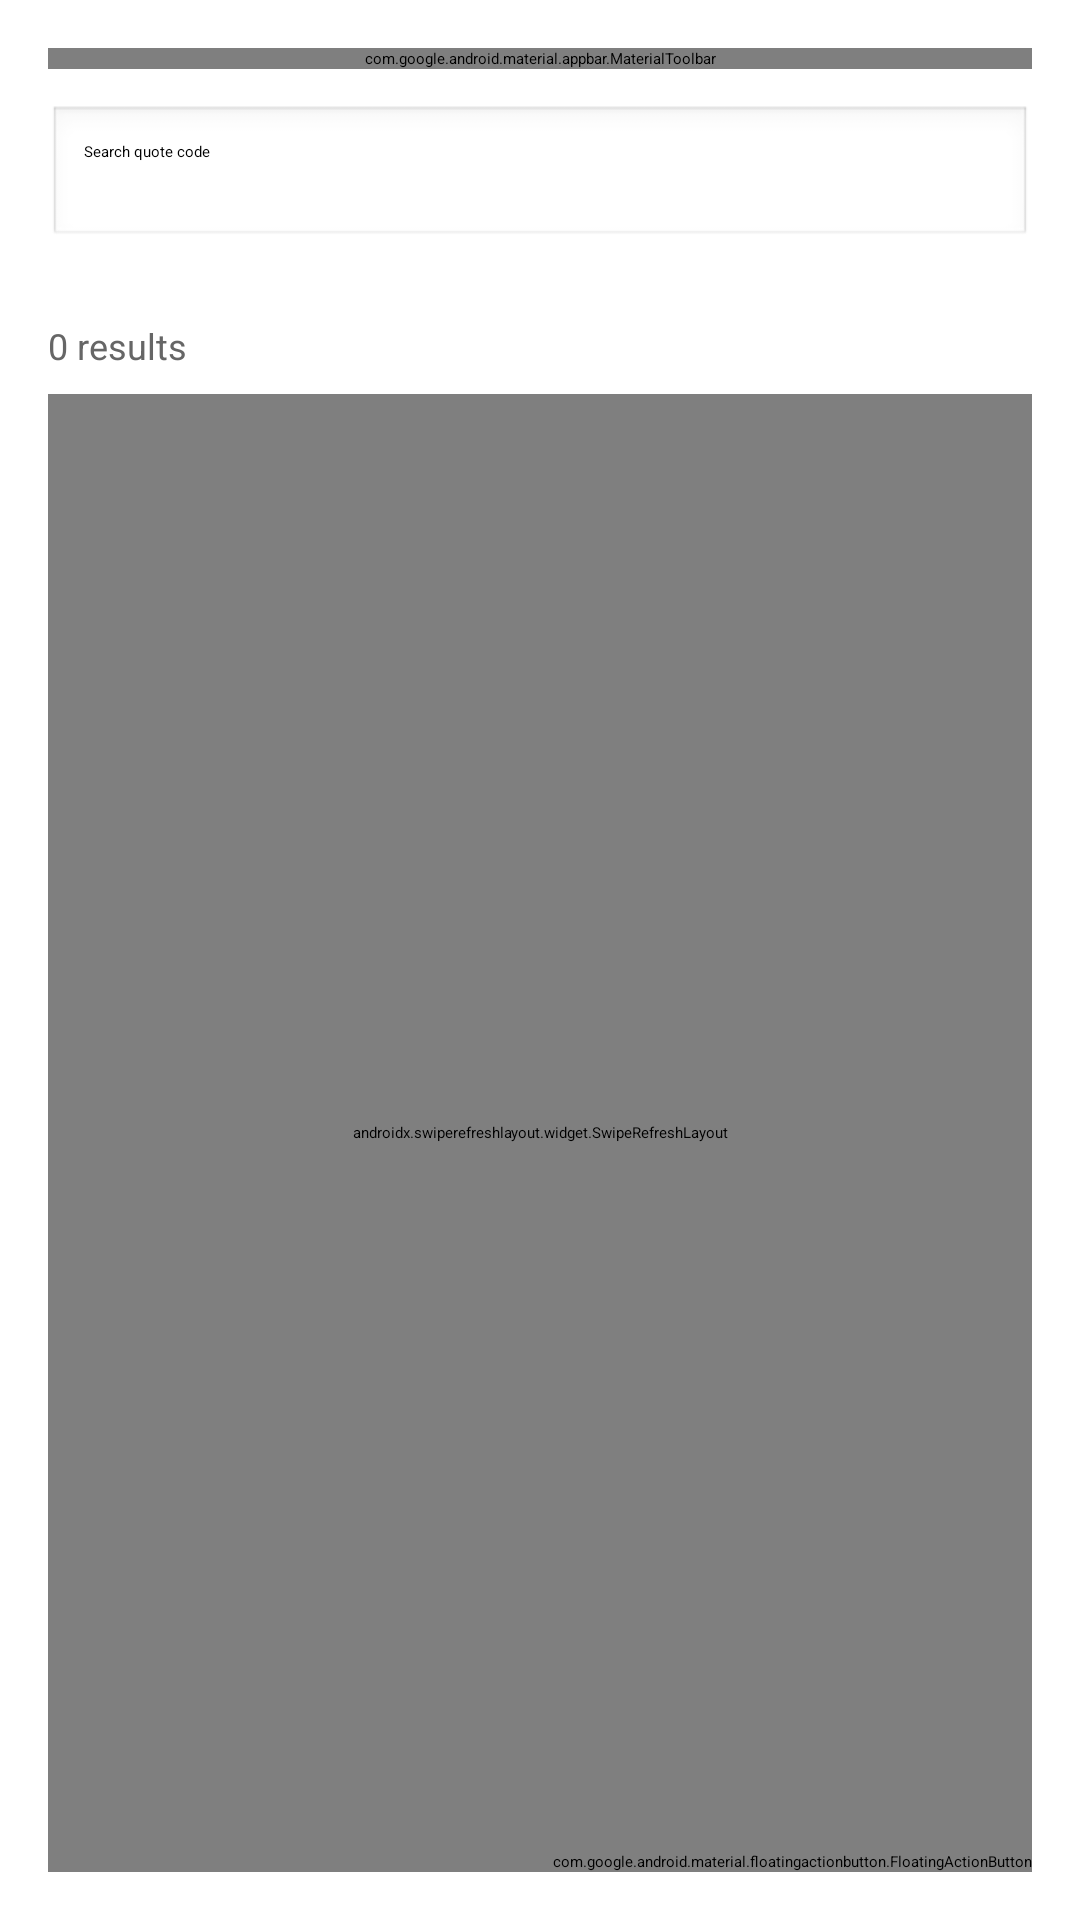

Android layout source for this screen:
<!-- AndroidManifest.xml: application theme Theme.Assignment -->
<!-- res/layout/activity_quotation_list.xml -->
<?xml version="1.0" encoding="utf-8"?>
<androidx.coordinatorlayout.widget.CoordinatorLayout xmlns:android="http://schemas.android.com/apk/res/android"
    xmlns:app="http://schemas.android.com/apk/res-auto"
    android:layout_width="match_parent"
    android:layout_height="match_parent">

    <LinearLayout
        android:layout_width="match_parent"
        android:layout_height="match_parent"
        android:orientation="vertical"
        android:padding="16dp">

        <com.google.android.material.appbar.MaterialToolbar
            android:id="@+id/topAppBar"
            style="@style/Widget.Material3.Toolbar"
            android:layout_width="match_parent"
            android:layout_height="wrap_content"
            android:layout_marginBottom="12dp"
            android:title="Quotations"
            app:menu="@menu/menu_logout" />

        <EditText
            android:id="@+id/searchInput"
            android:layout_width="match_parent"
            android:layout_height="wrap_content"
            android:hint="Search quote code"
            android:padding="12dp"
            android:background="@android:drawable/edit_text"
            android:imeOptions="actionSearch"
            android:layout_marginBottom="12dp" />

        <LinearLayout
            android:layout_width="match_parent"
            android:layout_height="wrap_content"
            android:orientation="horizontal"
            android:layout_marginBottom="12dp">

            <Spinner
                android:id="@+id/statusSpinner"
                android:layout_width="0dp"
                android:layout_height="wrap_content"
                android:layout_weight="1" />

            <Spinner
                android:id="@+id/typeSpinner"
                android:layout_width="0dp"
                android:layout_height="wrap_content"
                android:layout_weight="1"
                android:layout_marginStart="12dp" />
        </LinearLayout>

        <TextView
            android:id="@+id/resultCount"
            android:layout_width="wrap_content"
            android:layout_height="wrap_content"
            android:text="0 results"
            android:textColor="#666666"
            android:textSize="12sp"
            android:layout_marginBottom="8dp" />

        <androidx.swiperefreshlayout.widget.SwipeRefreshLayout
            android:id="@+id/swipeRefresh"
            android:layout_width="match_parent"
            android:layout_height="0dp"
            android:layout_weight="1">

            <FrameLayout
                android:layout_width="match_parent"
                android:layout_height="match_parent">

                <androidx.recyclerview.widget.RecyclerView
                    android:id="@+id/quotationRecyclerView"
                    android:layout_width="match_parent"
                    android:layout_height="match_parent"
                    android:clipToPadding="false"
                    android:paddingBottom="80dp" />

                <TextView
                    android:id="@+id/emptyView"
                    android:layout_width="wrap_content"
                    android:layout_height="wrap_content"
                    android:text="No quotations"
                    android:textColor="#888888"
                    android:textSize="16sp"
                    android:layout_gravity="center"
                    android:visibility="gone" />

                <ProgressBar
                    android:id="@+id/progressBar"
                    style="@android:style/Widget.DeviceDefault.Light.ProgressBar.Large"
                    android:layout_width="wrap_content"
                    android:layout_height="wrap_content"
                    android:layout_gravity="center"
                    android:visibility="gone" />
            </FrameLayout>
        </androidx.swiperefreshlayout.widget.SwipeRefreshLayout>
    </LinearLayout>

    <com.google.android.material.floatingactionbutton.FloatingActionButton
        android:id="@+id/fabCreate"
        android:layout_width="wrap_content"
        android:layout_height="wrap_content"
        android:layout_margin="16dp"
        android:layout_gravity="bottom|end"
        app:srcCompat="@android:drawable/ic_input_add"
        android:contentDescription="Create quotation" />

</androidx.coordinatorlayout.widget.CoordinatorLayout>
<!-- resources referenced by this layout -->
<resources>

</resources>
